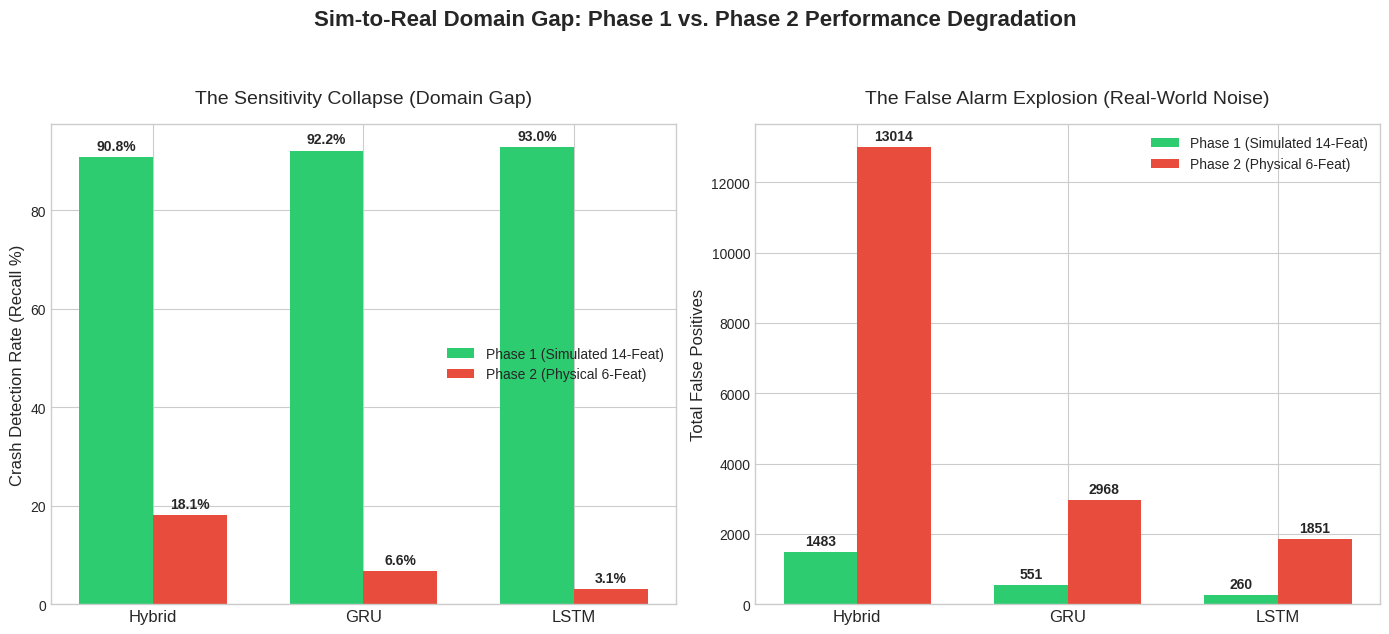

Here is the Python script that generated this plot:
import matplotlib.pyplot as plt
import numpy as np
import os

# Output directory (We'll put this in the root of the vault as an executive summary graphic)
out_dir = "publication_vault"
os.makedirs(out_dir, exist_ok=True)

# The Data
architectures = ['Hybrid', 'GRU', 'LSTM']

# Phase 1: 14-Feature Simulation Data (From sequence_baseline_darus_matrix.csv)
p1_recall = [90.81, 92.17, 92.95]
p1_fp = [1483, 551, 260]

# Phase 2: 6-Feature Physical Data (From sequence_baseline_boubezoul_matrix.csv)
p2_recall = [18.09, 6.64, 3.06]
p2_fp = [13014, 2968, 1851]

x = np.arange(len(architectures))
width = 0.35

plt.style.use('seaborn-v0_8-whitegrid')
fig, (ax1, ax2) = plt.subplots(1, 2, figsize=(14, 6))

# Subplot 1: The Crash Sensitivity Collapse (Recall)
rects1 = ax1.bar(x - width/2, p1_recall, width, label='Phase 1 (Simulated 14-Feat)', color='#2ecc71')
rects2 = ax1.bar(x + width/2, p2_recall, width, label='Phase 2 (Physical 6-Feat)', color='#e74c3c')

ax1.set_ylabel('Crash Detection Rate (Recall %)', fontsize=12)
ax1.set_title('The Sensitivity Collapse (Domain Gap)', fontsize=14, pad=15)
ax1.set_xticks(x)
ax1.set_xticklabels(architectures, fontsize=12)
ax1.legend()

# Add value labels
for rect in rects1 + rects2:
    height = rect.get_height()
    ax1.annotate(f'{height:.1f}%',
                xy=(rect.get_x() + rect.get_width() / 2, height),
                xytext=(0, 3), textcoords="offset points",
                ha='center', va='bottom', fontweight='bold')

# Subplot 2: The False Alarm Explosion
rects3 = ax2.bar(x - width/2, p1_fp, width, label='Phase 1 (Simulated 14-Feat)', color='#2ecc71')
rects4 = ax2.bar(x + width/2, p2_fp, width, label='Phase 2 (Physical 6-Feat)', color='#e74c3c')

ax2.set_ylabel('Total False Positives', fontsize=12)
ax2.set_title('The False Alarm Explosion (Real-World Noise)', fontsize=14, pad=15)
ax2.set_xticks(x)
ax2.set_xticklabels(architectures, fontsize=12)
ax2.legend()

# Add value labels
for rect in rects3 + rects4:
    height = rect.get_height()
    ax2.annotate(f'{int(height)}',
                xy=(rect.get_x() + rect.get_width() / 2, height),
                xytext=(0, 3), textcoords="offset points",
                ha='center', va='bottom', fontweight='bold')

plt.suptitle('Sim-to-Real Domain Gap: Phase 1 vs. Phase 2 Performance Degradation', fontsize=16, fontweight='bold', y=1.05)
plt.tight_layout()

# Save the figure
save_path = os.path.join(out_dir, 'figure_9_master_domain_gap_comparison.png')
plt.savefig(save_path, dpi=300, bbox_inches='tight')
print(f"Saved: {save_path}")
